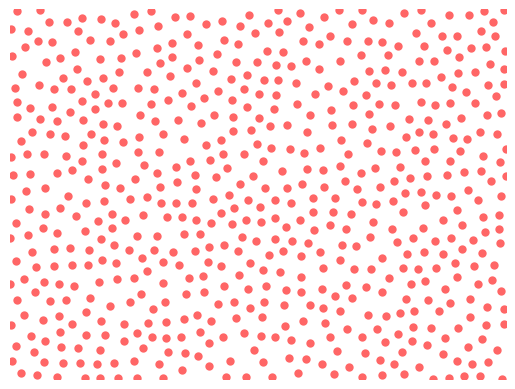

Python code for this plot:
import numpy as np
import matplotlib.pyplot as plt

# Choose up to k points around each reference point as candidates for a new
# sample point
k = 30

# Minimum distance between samples
r = 1.7

width, height = 60, 45

# Cell side length
a = r/np.sqrt(2)
# Number of cells in the x- and y-directions of the grid
nx, ny = int(width / a) + 1, int(height / a) + 1

# A list of coordinates in the grid of cells
coords_list = [(ix, iy) for ix in range(nx) for iy in range(ny)]
# Initilalize the dictionary of cells: each key is a cell's coordinates, the
# corresponding value is the index of that cell's point's coordinates in the
# samples list (or None if the cell is empty).
cells = {coords: None for coords in coords_list}

def get_cell_coords(pt):
    """Get the coordinates of the cell that pt = (x,y) falls in."""

    return int(pt[0] // a), int(pt[1] // a)

def get_neighbours(coords):
    """Return the indexes of points in cells neighbouring cell at coords.

    For the cell at coords = (x,y), return the indexes of points in the cells
    with neighbouring coordinates illustrated below: ie those cells that could 
    contain points closer than r.

                                     ooo
                                    ooooo
                                    ooXoo
                                    ooooo
                                     ooo

    """

    dxdy = [(-1,-2),(0,-2),(1,-2),(-2,-1),(-1,-1),(0,-1),(1,-1),(2,-1),
            (-2,0),(-1,0),(1,0),(2,0),(-2,1),(-1,1),(0,1),(1,1),(2,1),
            (-1,2),(0,2),(1,2),(0,0)]
    neighbours = []
    for dx, dy in dxdy:
        neighbour_coords = coords[0] + dx, coords[1] + dy
        if not (0 <= neighbour_coords[0] < nx and
                0 <= neighbour_coords[1] < ny):
            # We're off the grid: no neighbours here.
            continue
        neighbour_cell = cells[neighbour_coords]
        if neighbour_cell is not None:
            # This cell is occupied: store this index of the contained point.
            neighbours.append(neighbour_cell)
    return neighbours

def point_valid(pt):
    """Is pt a valid point to emit as a sample?

    It must be no closer than r from any other point: check the cells in its
    immediate neighbourhood.

    """

    cell_coords = get_cell_coords(pt)
    for idx in get_neighbours(cell_coords):
        nearby_pt = samples[idx]
        # Squared distance between or candidate point, pt, and this nearby_pt.
        distance2 = (nearby_pt[0]-pt[0])**2 + (nearby_pt[1]-pt[1])**2
        if distance2 < r**2:
            # The points are too close, so pt is not a candidate.
            return False
    # All points tested: if we're here, pt is valid
    return True

def get_point(k, refpt):
    """Try to find a candidate point relative to refpt to emit in the sample.

    We draw up to k points from the annulus of inner radius r, outer radius 2r
    around the reference point, refpt. If none of them are suitable (because
    they're too close to existing points in the sample), return False.
    Otherwise, return the pt.

    """
    i = 0
    while i < k:
        i += 1
        rho = np.sqrt(np.random.uniform(r**2, 4 * r**2))
        theta = np.random.uniform(0, 2*np.pi)
        pt = refpt[0] + rho*np.cos(theta), refpt[1] + rho*np.sin(theta)
        if not (0 <= pt[0] < width and 0 <= pt[1] < height):
            # This point falls outside the domain, so try again.
            continue
        if point_valid(pt):
            return pt

    # We failed to find a suitable point in the vicinity of refpt.
    return False

# Pick a random point to start with.
pt = (np.random.uniform(0, width), np.random.uniform(0, height))
samples = [pt]
# Our first sample is indexed at 0 in the samples list...
cells[get_cell_coords(pt)] = 0
# ... and it is active, in the sense that we're going to look for more points
# in its neighbourhood.
active = [0]

nsamples = 1
# As long as there are points in the active list, keep trying to find samples.
while active:
    # choose a random "reference" point from the active list.
    idx = np.random.choice(active)
    refpt = samples[idx]
    # Try to pick a new point relative to the reference point.
    pt = get_point(k, refpt)
    if pt:
        # Point pt is valid: add it to the samples list and mark it as active
        samples.append(pt)
        nsamples += 1
        active.append(len(samples)-1)
        cells[get_cell_coords(pt)] = len(samples) - 1
    else:
        # We had to give up looking for valid points near refpt, so remove it
        # from the list of "active" points.
        active.remove(idx)

plt.scatter(*zip(*samples), color='r', alpha=0.6, lw=0)
plt.xlim(0, width)
plt.ylim(0, height)
plt.axis('off')
plt.show()
